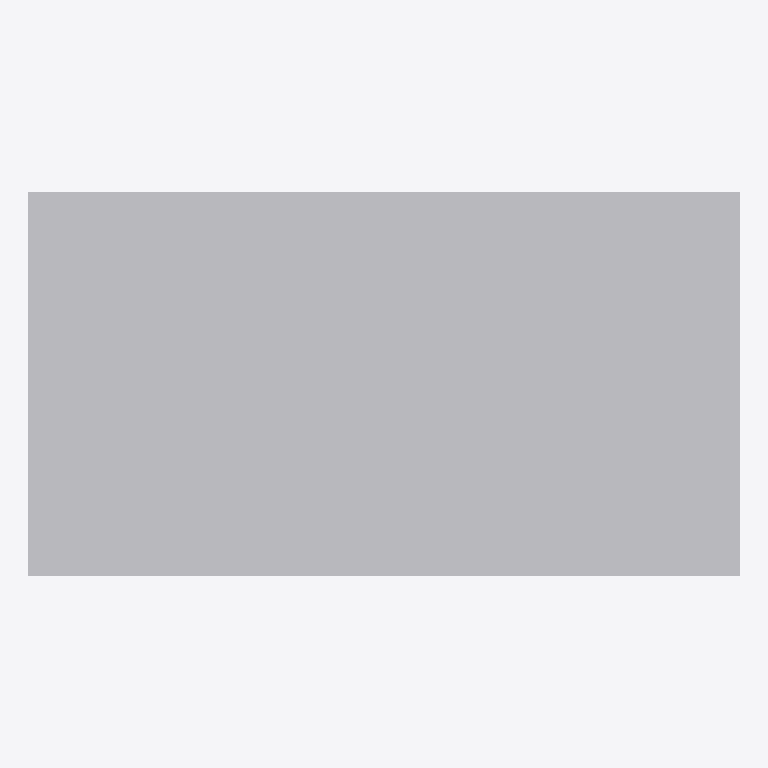
Plan cut of the same IFC building model at storey '1FL' (level 0.00 m, cut at 1.40 m), seen from above with north up, elements coloured by IFC class: 1 other element (light grey). No cut surface shows.
Extent 0.4 m × 0.2 m × 1.0 m (x, y, z). Storeys (1): 1FL at 0.00 m. Elements (1): 1 IfcDistributionElement.

HEADER;
FILE_DESCRIPTION(('description'),'2;1');
FILE_NAME('新規図面12.ifc','2026-11-27T16:47:16',(''),(''),'2026 (Rev.7)','Rebro2026_JP','');
FILE_SCHEMA(('IFC4'));
ENDSEC;
DATA;
#140=IFCPROJECT('2QCz1yv2HC79TWiJzBawca',#28,'Default Project','',$,'Default Project',$,(#16),#141);
#138=IFCSITE('0Zr7Dg2YrFYPQdB903VsXy',#28,'Default Site','',$,#33,$,'Default Site',.ELEMENT.,(24,28,0),(54,14,0),0.0,$,$);
#136=IFCBUILDING('0T9NDu8$H77gi7Q4CuKjXM',#28,'Default Building','',$,#34,$,'Default Building',.ELEMENT.,$,$,$);
#134=IFCBUILDINGSTOREY('38zRf9Am5BEPX2JaNfU20R',#28,'1FL','',$,#35,$,'1FL',.ELEMENT.,0.0);
#27=IFCDISTRIBUTIONELEMENT('0TxGtRa$D86QVknK4mppNG',#28,'【その他（ユーザー部材）】吹付無し_3/8 部材(5)','機器・器具.ユーザー部材',$,#36,#26,$);
ENDSEC;
